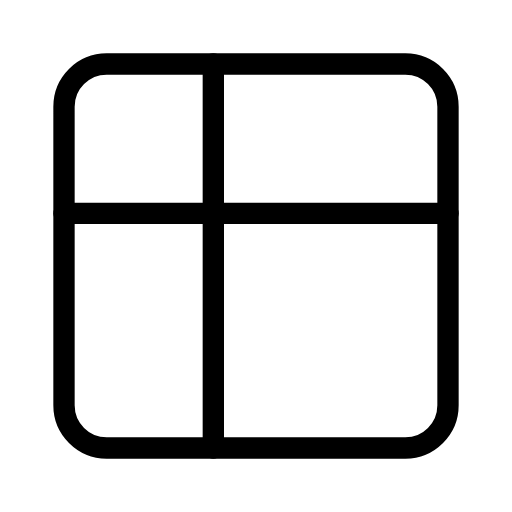
t = 0.00 s
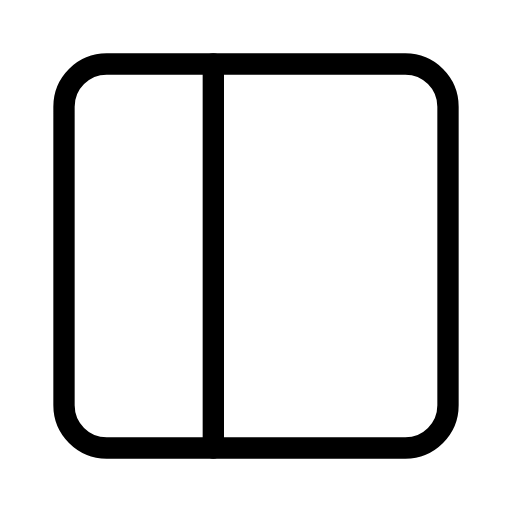
t = 0.45 s
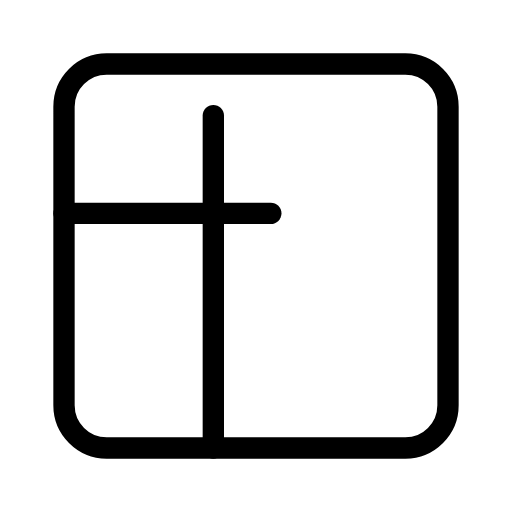
t = 1.01 s
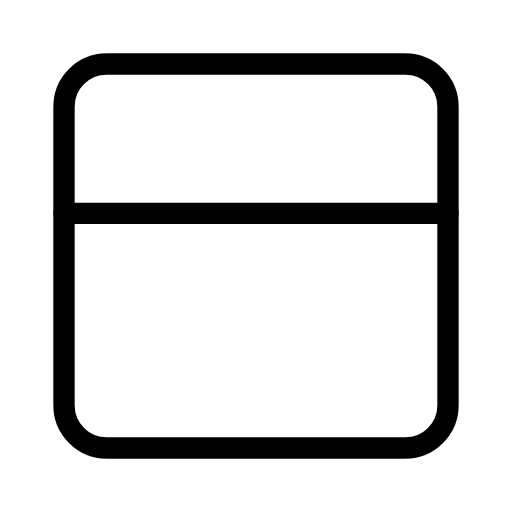
t = 1.50 s
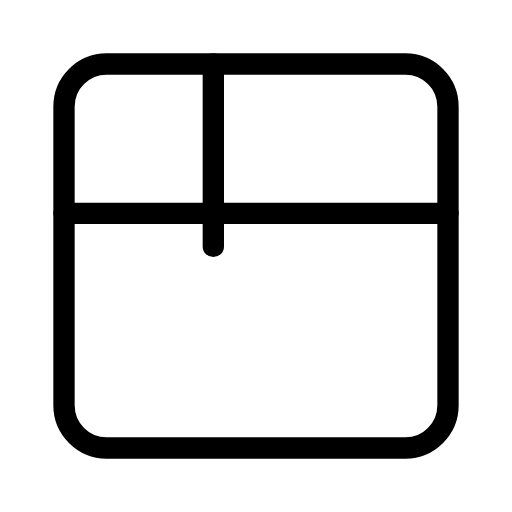
t = 1.88 s
t = 2.55 s: frame unchanged from t = 0.00 s, image omitted

The animated SVG that drew these frames (rendered in a browser with its animation timeline set to each time). Animation: 2 SMIL elements (animate=2); one cycle of 3.00 s, repeats indefinitely.

<svg xmlns="http://www.w3.org/2000/svg" width="24" height="24" viewBox="0 0 24 24" fill="none" stroke="currentColor"
     stroke-width="1" stroke-linecap="round" stroke-linejoin="round"
     class="icon icon-tabler icons-tabler-animated icon-tabler-table">
    <path stroke="none" d="M0 0h24v24H0z" fill="none"/>
    <path d="M3 5a2 2 0 0 1 2 -2h14a2 2 0 0 1 2 2v14a2 2 0 0 1 -2 2h-14a2 2 0 0 1 -2 -2v-14"/>
    <path d="M3 10h18" pathLength="1" stroke-dasharray="1 1.1">
        <animate attributeName="stroke-dashoffset" values="0;-1.05;-2.1;-2.1" keyTimes="0;0.15;0.5;1" dur="3s" repeatCount="indefinite" calcMode="spline" keySplines="0.42 0 0.58 1;0.42 0 0.58 1;0.42 0 0.58 1"/>
    </path>
    <path d="M10 3v18" pathLength="1" stroke-dasharray="1 1.1">
        <animate attributeName="stroke-dashoffset" values="0;0;-1.05;-2.1;-2.1" keyTimes="0;0.3;0.45;0.8;1" dur="3s" repeatCount="indefinite" calcMode="spline" keySplines="0.42 0 0.58 1;0.42 0 0.58 1;0.42 0 0.58 1;0.42 0 0.58 1"/>
    </path>
</svg>
